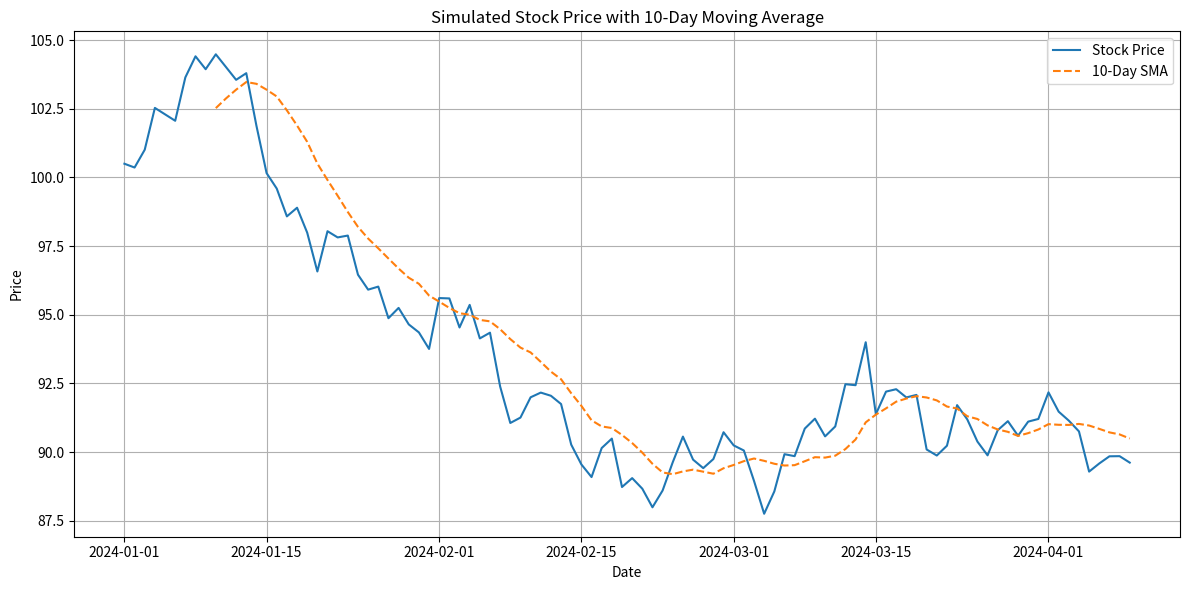

This chart was generated by the following Python code:
import numpy as np
import pandas as pd
import matplotlib.pyplot as plt

# 1. 生成日期范围
dates = pd.date_range(start="2024-01-01", periods=100)

# 2. 用 numpy 模拟股票价格（随机游走）
np.random.seed(42)
price_changes = np.random.normal(loc=0, scale=1, size=100)  # 平均为0，标准差为1
prices = 100 + np.cumsum(price_changes)  # 从100起步的累计和

# 3. 创建 pandas DataFrame
df = pd.DataFrame({
    'Date': dates,
    'Price': prices
})
df.set_index('Date', inplace=True)

# 4. 计算简单移动平均（SMA）
df['SMA_10'] = df['Price'].rolling(window=10).mean()

# 5. 用 matplotlib 画出股价与平均值
plt.figure(figsize=(12, 6))
plt.plot(df.index, df['Price'], label='Stock Price')
plt.plot(df.index, df['SMA_10'], label='10-Day SMA', linestyle='--')
plt.title('Simulated Stock Price with 10-Day Moving Average')
plt.xlabel('Date')
plt.ylabel('Price')
plt.legend()
plt.grid(True)
plt.tight_layout()
plt.show()
